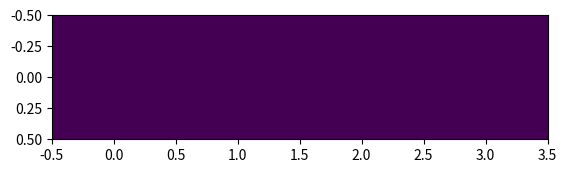

Source code (Python):
import numpy as np
from matplotlib import pyplot as plt

plt.imshow([[100, 100, 100, 100]])
plt.show()
